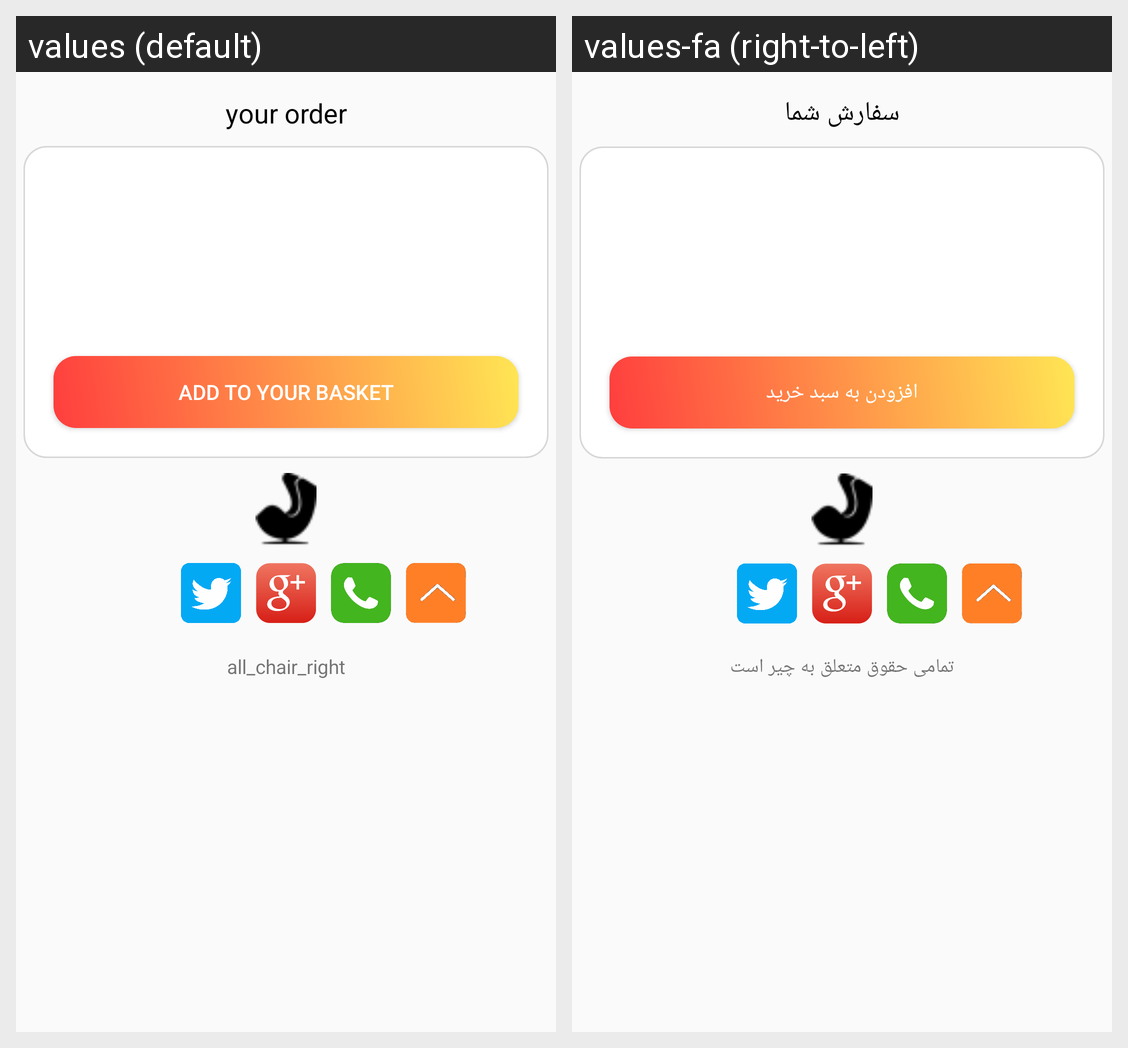

The Android screen above is rendered under two locales of the same app. Produce the string resources it draws, with the default and per-locale values.
Android screen res/layout/fragment_cart.xml rendered under 2 locales, left to right: values (default), values-fa (right-to-left). Device: Nexus 5 (rendered at 1080×1920; each locale shown at half size, 540×960, under a caption strip naming it); theme AppTheme.
Strings drawn on this screen, with the default value and each locale's value (text and hints the layout hard-codes, and strings that could not be matched under every locale, appear in the picture but are not listed):

your_order
  values: your order
  values-fa: سفارش شما

add_to_your_basket
  values: add to your basket
  values-fa: افزودن به سبد خرید

all_chair_right
  values: all_chair_right
  values-fa: تمامی حقوق متعلق به چیر است
